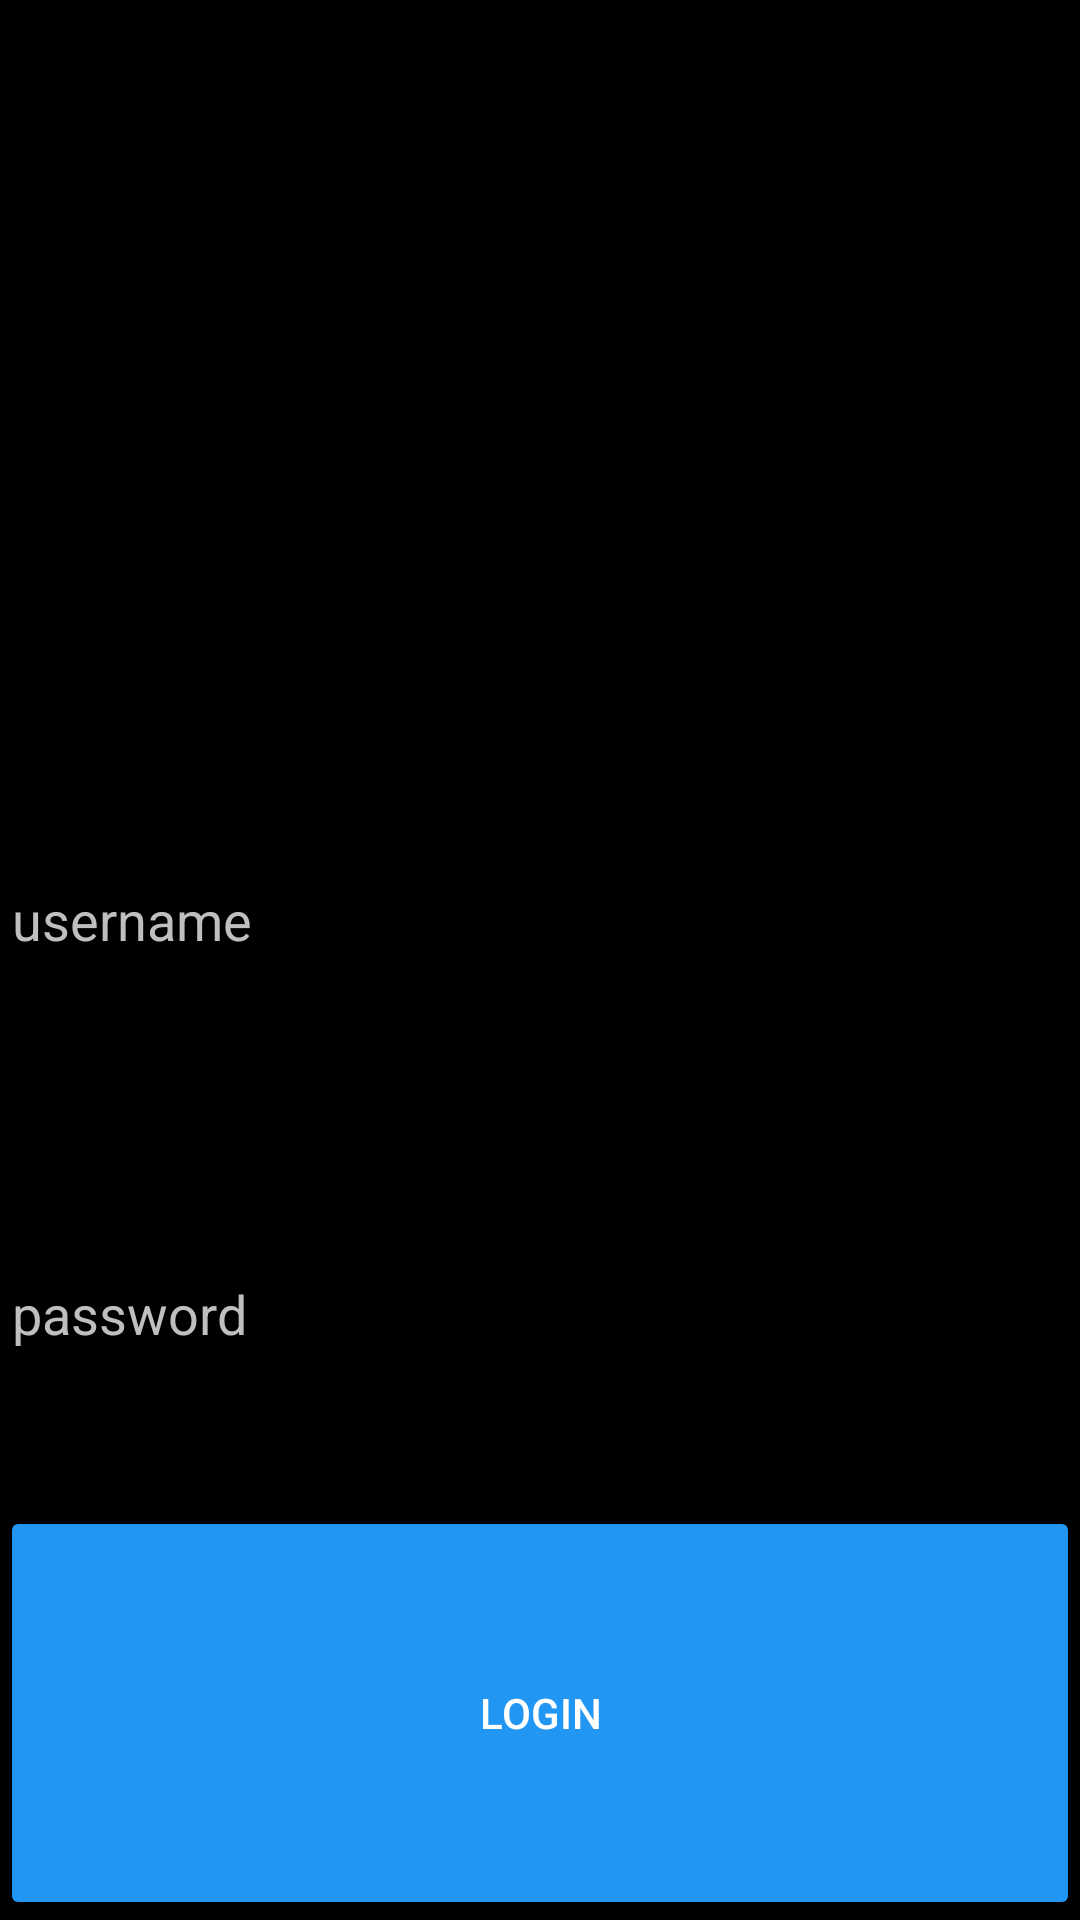

Here is an Android app screen rendered from its layout file. Give the layout XML and the strings, colors and styles it references.
<!-- AndroidManifest.xml: application theme Theme.Parstigram -->
<!-- res/layout/activity_login.xml -->
<?xml version="1.0" encoding="utf-8"?>
<LinearLayout xmlns:android="http://schemas.android.com/apk/res/android"
    xmlns:app="http://schemas.android.com/apk/res-auto"
    xmlns:tools="http://schemas.android.com/tools"
    android:layout_width="match_parent"
    android:layout_height="wrap_content"
    android:layout_margin="16dp"
    android:background="@color/black"
    android:orientation="vertical"
    tools:context=".LoginActivity">

    <ImageView
        android:id="@+id/ivInstagram"
        android:layout_width="match_parent"
        android:layout_height="100dp"
        android:layout_marginTop="50dp"
        android:layout_weight="1"
        app:srcCompat="@drawable/nux_dayone_landing_logo" />

    <EditText
        android:id="@+id/etUsername"
        android:layout_width="match_parent"
        android:layout_height="wrap_content"
        android:layout_weight="1"
        android:ems="10"
        android:hint="username"
        android:textColor="@color/white"
        android:textColorHint="@color/secondary_text" />

    <EditText
        android:id="@+id/etPassword"
        android:layout_width="match_parent"
        android:layout_height="wrap_content"
        android:layout_weight="1"
        android:ems="10"
        android:hint="password"
        android:inputType="textPassword"
        android:textColor="@color/white"
        android:textColorHint="@color/secondary_text" />

    <Button
        android:id="@+id/btnLogin"
        android:layout_width="match_parent"
        android:layout_height="wrap_content"
        android:layout_weight="1"
        android:backgroundTint="#2196F3"
        android:text="Login"
        android:textColor="@color/white" />
</LinearLayout>
<!-- resources referenced by this layout -->
<resources>
  <color name="black">#FF000000</color>
  <color name="secondary_text">#BFBFBF</color>
  <color name="white">#FFFFFFFF</color>
  <style name="Theme.Parstigram" parent="Theme.AppCompat.Light.DarkActionBar">
          
          <item name="colorPrimary">@color/purple_500</item>
          <item name="colorPrimaryDark">@color/purple_700</item>
          <item name="colorAccent">@color/teal_200</item>
          
      </style>
  <color name="purple_500">#FF6200EE</color>
  <color name="purple_700">#FF3700B3</color>
  <color name="teal_200">#FF03DAC5</color>
</resources>
